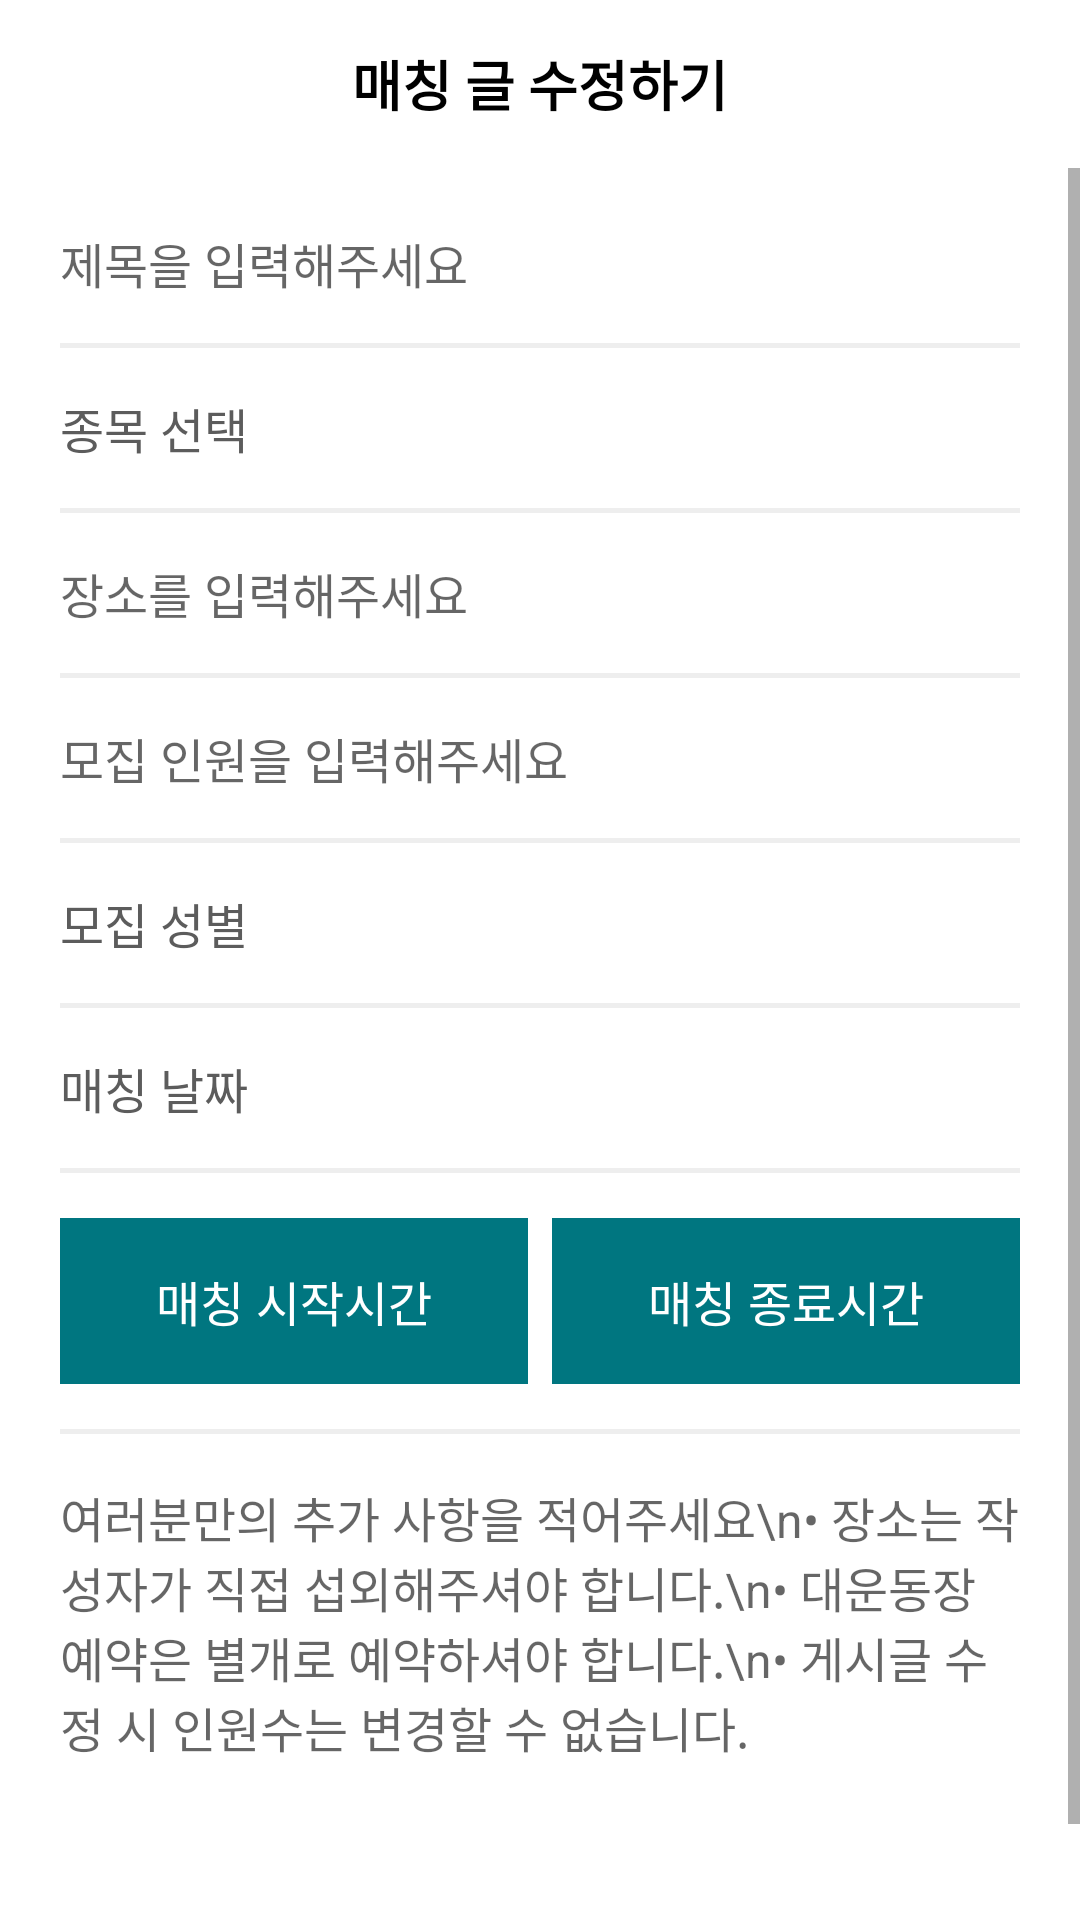

Layout XML and referenced resources for this Android screen:
<!-- AndroidManifest.xml: application theme Theme.Soondong -->
<!-- res/layout/activity_matching_update.xml -->
<?xml version="1.0" encoding="utf-8"?>
<layout xmlns:android="http://schemas.android.com/apk/res/android"
    xmlns:app="http://schemas.android.com/apk/res-auto"
    xmlns:tools="http://schemas.android.com/tools">
    <data>

        <variable
            name="viewModel"
            type="com.junjange.soondong.ui.matching_update.MatchingUpdateViewModel" />
    </data>


    <LinearLayout
        android:layout_width="match_parent"
        android:layout_height="match_parent"
        android:background="#FFFFFF"
        android:orientation="vertical"
        tools:context=".ui.matching_update.MatchingUpdateActivity">


        <androidx.appcompat.widget.Toolbar
            android:id="@+id/mainToolbar"
            android:elevation="5dp"
            android:layout_width="match_parent"
            android:layout_height="wrap_content"
            app:layout_constraintStart_toStartOf="parent"
            app:layout_constraintTop_toTopOf="parent">

            <TextView
                android:layout_width="wrap_content"
                android:layout_height="wrap_content"
                android:layout_gravity="center"
                android:gravity="center_horizontal"
                android:text="매칭 글 수정하기"
                android:textColor="@color/black"
                android:textSize="18dp"
                android:textStyle="bold" />


        </androidx.appcompat.widget.Toolbar>

        <ScrollView
            android:layout_width="match_parent"
            android:layout_height="match_parent">

            <LinearLayout
                android:id="@+id/history_content_section"
                android:layout_width="match_parent"
                android:layout_height="wrap_content"
                android:orientation="vertical"
                android:padding="20dp">

                <EditText
                    android:id="@+id/edit_history_title"
                    android:layout_width="match_parent"
                    android:layout_height="wrap_content"
                    android:ems="10"
                    android:text=""
                    android:hint="제목을 입력해주세요"
                    android:textColor="#5C5C5C"
                    android:textSize="16sp"
                    android:background="@null"
                    />
                <View

                    android:layout_width="match_parent"
                    android:layout_height="1.5dp"
                    android:layout_marginTop="15dp"
                    android:background="#eeeeee"/>



                
                
                
                
                
                
                
                
                
                
                

                
                
                
                
                


                <RelativeLayout
                    android:id="@+id/sports_select_btn"
                    android:layout_width="match_parent"
                    android:layout_height="wrap_content"
                    android:gravity="center"
                    >

                    <TextView
                        android:id="@+id/sports_text"
                        android:layout_width="wrap_content"
                        android:layout_height="wrap_content"
                        android:layout_centerVertical="true"
                        android:layout_marginTop="15dp"
                        android:layout_marginBottom="15dp"
                        android:text="종목 선택"
                        android:textColor="#5C5C5C"
                        android:textSize="16sp" />

                    <ImageView
                        android:layout_width="15dp"
                        android:layout_height="15dp"
                        android:layout_alignParentRight="true"
                        android:layout_centerVertical="true"
                        android:src="@drawable/ic_next"
                        />
                </RelativeLayout>

                <View
                    android:layout_width="match_parent"
                    android:layout_height="1.5dp"
                    android:background="#eeeeee"/>

                <EditText
                    android:id="@+id/edit_history_place"
                    android:layout_width="match_parent"
                    android:layout_height="wrap_content"
                    android:layout_marginTop="15dp"
                    android:ems="10"
                    android:hint="장소를 입력해주세요"
                    android:textColor="#5C5C5C"
                    android:textSize="16sp"
                    android:background="@null"
                    />

                <View
                    android:layout_width="match_parent"
                    android:layout_height="1.5dp"
                    android:layout_marginTop="15dp"
                    android:background="#eeeeee"/>

                <EditText
                    android:id="@+id/edit_history_recruit"
                    android:layout_width="match_parent"
                    android:layout_height="wrap_content"
                    android:layout_marginTop="15dp"
                    android:ems="10"
                    android:hint="모집 인원을 입력해주세요"
                    android:textColor="#5C5C5C"
                    android:textSize="16sp"
                    android:background="@null"
                    />

                <View
                    android:layout_width="match_parent"
                    android:layout_height="1.5dp"
                    android:layout_marginTop="15dp"
                    android:background="#eeeeee"/>


                <RelativeLayout
                    android:id="@+id/gender_select_btn"
                    android:layout_width="match_parent"
                    android:layout_height="wrap_content"
                    android:gravity="center_vertical"

                    >

                    <TextView
                        android:id="@+id/gender_text"
                        android:layout_width="wrap_content"
                        android:layout_height="wrap_content"
                        android:layout_centerVertical="true"
                        android:layout_marginTop="15dp"
                        android:layout_marginBottom="15dp"
                        android:text="모집 성별"
                        android:textColor="#5C5C5C"
                        android:textSize="16sp" />

                    <ImageView
                        android:layout_width="15dp"
                        android:layout_height="15dp"
                        android:layout_alignParentRight="true"
                        android:layout_centerVertical="true"
                        android:src="@drawable/ic_next"
                        />
                </RelativeLayout>

                <View
                    android:layout_width="match_parent"
                    android:layout_height="1.5dp"
                    android:background="#eeeeee"/>

                <RelativeLayout
                    android:id="@+id/edit_history_date_btn"
                    android:layout_width="match_parent"
                    android:layout_height="wrap_content"
                    android:gravity="center"
                    >
                    <TextView
                        android:id="@+id/edit_history_date"
                        android:layout_width="wrap_content"
                        android:layout_height="wrap_content"
                        android:layout_centerVertical="true"
                        android:layout_marginTop="15dp"
                        android:layout_marginBottom="15dp"
                        android:text="매칭 날짜"
                        android:textColor="#5C5C5C"
                        android:textSize="16sp" />

                    <ImageView
                        android:layout_width="15dp"
                        android:layout_height="15dp"
                        android:layout_alignParentRight="true"
                        android:layout_centerVertical="true"
                        android:src="@drawable/ic_next" />
                </RelativeLayout>

                <View
                    android:layout_width="match_parent"
                    android:layout_height="1.5dp"
                    android:background="#eeeeee"/>

                <LinearLayout
                    android:layout_width="match_parent"
                    android:layout_height="wrap_content"
                    android:layout_marginTop="15dp"
                    android:orientation="horizontal">

                    <TextView
                        android:id="@+id/edit_history_start_time"
                        android:layout_width="0dp"
                        android:layout_height="wrap_content"
                        android:layout_marginRight="4dp"
                        android:layout_weight="1"
                        android:background="#007680"
                        android:gravity="center"
                        android:padding="16dp"
                        android:text="매칭 시작시간"
                        android:textColor="#fff"
                        android:textSize="16sp" />

                    <TextView
                        android:id="@+id/edit_history_end_time"
                        android:layout_width="0dp"
                        android:layout_height="wrap_content"
                        android:layout_marginLeft="4dp"
                        android:layout_weight="1"
                        android:background="#007680"
                        android:gravity="center"
                        android:padding="16sp"
                        android:text="매칭 종료시간"
                        android:textColor="#fff"
                        android:textSize="16dp" />
                </LinearLayout>

                <View
                    android:layout_width="match_parent"
                    android:layout_marginTop="15dp"
                    android:layout_height="1.5dp"
                    android:background="#eeeeee"/>

                <EditText
                    android:id="@+id/edit_history_content"
                    android:layout_width="match_parent"
                    android:layout_height="wrap_content"
                    android:layout_gravity="top"
                    android:layout_marginTop="16dp"
                    android:background="@null"
                    android:ems="10"
                    android:gravity="start"
                    android:hint="여러분만의 추가 사항을 적어주세요\n• 장소는 작성자가 직접 섭외해주셔야 합니다.\n• 대운동장 예약은 별개로 예약하셔야 합니다.\n• 게시글 수정 시 인원수는 변경할 수 없습니다."
                    android:minHeight="160dp"
                    android:textColor="#3C3C3C"
                    android:textSize="16sp" />


            </LinearLayout>
        </ScrollView>
    </LinearLayout>
</layout>
<!-- resources referenced by this layout -->
<resources>
  <color name="black">#FF000000</color>
  <style name="Theme.Soondong" parent="@style/Theme.MaterialComponents.Light.NoActionBar">
          
          <item name="colorPrimary">#007680</item>
          <item name="colorPrimaryVariant">@color/purple_700</item>
          <item name="colorOnPrimary">@color/white</item>
          
          <item name="colorSecondary">#007680</item>
          <item name="colorSecondaryVariant">@color/teal_700</item>
          <item name="colorOnSecondary">@color/black</item>
          
          <item name="android:statusBarColor" tools:targetApi="l">@color/white</item>
          <item name="android:windowLightStatusBar" tools:targetApi="m">true</item>
  
          <item name="android:actionMenuTextColor">#007680</item>
  
  
          <item name="bottomSheetDialogTheme">@style/AppBottomSheetDialogTheme</item>
  
          
      </style>
  <color name="purple_700">#FF3700B3</color>
  <color name="white">#FFFFFFFF</color>
  <color name="teal_700">#FF018786</color>
  <style name="AppBottomSheetDialogTheme" parent="Theme.Design.Light.BottomSheetDialog">
          <item name="bottomSheetStyle">@style/AppModalStyle</item>
      </style>
  <style name="AppModalStyle" parent="Widget.Design.BottomSheet.Modal">
          <item name="android:background">@drawable/bottom_sheet_background</item>
      </style>
</resources>
